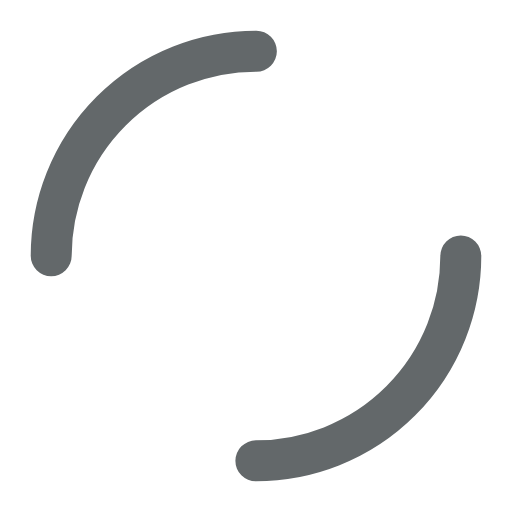
t = 0.00 s
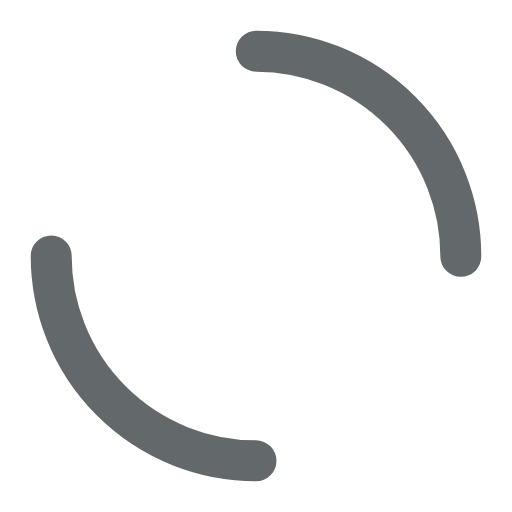
t = 0.28 s
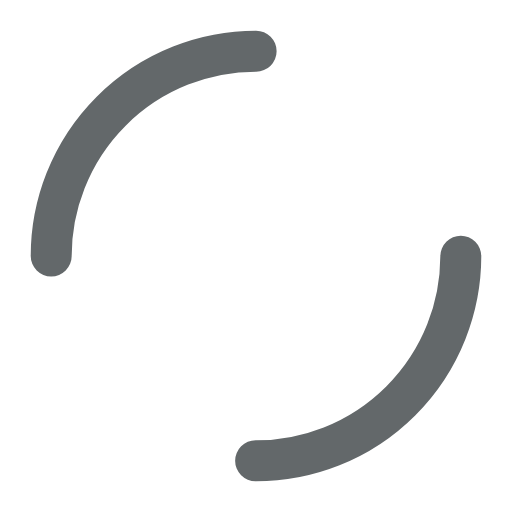
t = 0.55 s
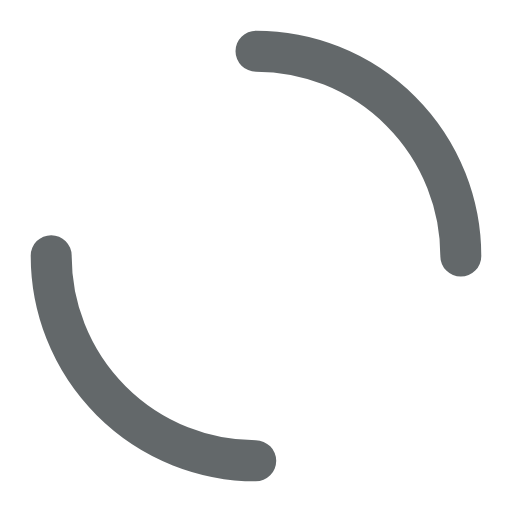
t = 0.83 s

The animated SVG that drew these frames (rendered in a browser with its animation timeline set to each time). Animation: 1 SMIL element (animateTransform=1); one cycle of 1.10 s, repeats indefinitely.

<svg width="64px" height="64px" xmlns="http://www.w3.org/2000/svg" viewBox="0 0 100 100" preserveAspectRatio="xMidYMid" class="lds-dual-ring" style="animation-play-state: running; animation-delay: 0s; background: none;"><circle cx="50" cy="50" ng-attr-r="{{config.radius}}" ng-attr-stroke-width="{{config.width}}" ng-attr-stroke="{{config.stroke}}" ng-attr-stroke-dasharray="{{config.dasharray}}" fill="none" stroke-linecap="round" r="40" stroke-width="8" stroke="#63686a" stroke-dasharray="62.83185307179586 62.83185307179586" transform="rotate(32.3864 50 50)" style="animation-play-state: running; animation-delay: 0s;"><animateTransform attributeName="transform" type="rotate" calcMode="linear" values="0 50 50;360 50 50" keyTimes="0;1" dur="1.1s" begin="0s" repeatCount="indefinite" style="animation-play-state: running; animation-delay: 0s;"></animateTransform></circle></svg>
